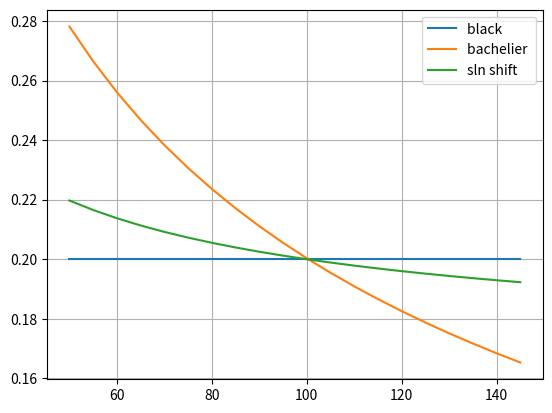

The matplotlib source for this figure:
import numpy as np
from scipy.stats import norm
from scipy import optimize
import matplotlib.pyplot as plt


# undiscounted black option price
def black_option_price(f, # forward, double
                       k, # strike, double
                       t, # time to maturity, double
                       v, # implied volatility, double
                       c_or_p # call (1) or put (-1), integer
                       ):

    d_1 = (np.log(f/k)+0.5*v*v*t)/(v*np.sqrt(t))
    d_2 = d_1 - v*np.sqrt(t)
    if c_or_p == 1 :
        return f * norm.cdf(d_1) - k * norm.cdf(d_2)
    elif c_or_p == -1 :
        return k * norm.cdf(-d_2) - f * norm.cdf(-d_1)
    else:
        raise ValueError('c_or_p is expected to be 1 for call or -1 for put.')

#undiscounted black option vega
def black_option_vega(f, # forward, double
                      k, # strike, double
                      t, # time to maturity, double
                      v  # implied volatility, double
                      ):

    d_1 = (np.log(f / k) + 0.5 * v * v * t) / (v * np.sqrt(t))
    return f * norm.pdf(d_1) * np.sqrt(t)

#compute black implied volatility
def black_implied_vol(p,  # option price, double
                      f,  # forward, double
                      k,  # strike, double
                      t,  # time to maturity, double
                      c_or_p,  # call (1) or put (-1), integer
                      init_guess = 0.2 # initial guess
                      ):

    f_ivol = lambda x: black_option_price(f, k, t, x, c_or_p) - p
    f_vega = lambda x: black_option_vega(f, k, t, x)
    return optimize.newton(f_ivol, init_guess, f_vega)


# undiscounted Bachelier option
def bachelier_option_price(f, # forward, double
                           k, # strike, double
                           t, # time to maturity, double
                           v, # bachelier implied volatility, double
                           c_or_p # call (1) or put (-1), integer
                           ):
    v_sqrt_t = v * np.sqrt(t)
    d = (f - k) / v_sqrt_t

    if c_or_p == 1 :
        return (f - k) * norm.cdf(d) + v_sqrt_t * norm.pdf(d)
    elif c_or_p == -1 :
        return (k - f) * norm.cdf(-d) + v_sqrt_t * norm.pdf(-d)
    else:
        raise ValueError('c_or_p is expected to be 1 for call or -1 for put.')

# undiscounted shifted lognormal option price
# dF = (F+shift) v_sln dW
def sln_option_price(f, # forward, double
                     k, # strike, double
                     t, # time to maturity, double
                     v_sln, # sln implied volatility, double
                     shift, # the shift
                     c_or_p # call (1) or put (-1), integer
                     ):
    return black_option_price(f + shift, k + shift, t, v_sln, c_or_p)

#undiscounted black option vega
def sln_option_vega(f, # forward, double
                    k, # strike, double
                    t, # time to maturity, double
                    v_sln,  # sln implied volatility, double
                    shift # the shift
                    ):
    return black_option_vega(f+shift, k+shift, t, v_sln)

#compute sln implied volatility
def sln_implied_vol(p,  # option price, double
                    f,  # forward, double
                    k,  # strike, double
                    t,  # time to maturity, double
                    c_or_p,  # call (1) or put (-1), integer
                    shift, # the shift
                    init_guess = 0.2 # initial guess
                    ):

    f_ivol = lambda x: sln_option_price(f, k, t, x, shift, c_or_p) - p
    f_vega = lambda x: sln_option_vega(f, k, t, x, shift)
    return optimize.newton(f_ivol, init_guess, f_vega)

# this part of code won't get called by ipynb
if __name__ == "__main__":

    f = 100
    t = 1
    shift = 30

    lower_bound = 50
    upper_bound = 150
    ks = np.arange(lower_bound, upper_bound, 5)

    black_atm_ivol = 0.2
    bach_atm_ivol = black_atm_ivol * f

    atm_call_price = black_option_price(f, f, t, black_atm_ivol, 1)

    #find the shifted lognormal vol for the given shift to calbirate to the ATM call price
    sln_atm_ivol = sln_implied_vol(atm_call_price, f, f, t, 1, shift)

    #compute the call option prices
    black_call = [black_option_price(f, ks[i], t, black_atm_ivol, 1) for i in range(len(ks))]
    bach_call = [bachelier_option_price(f, ks[i], t, bach_atm_ivol, 1) for i in range(len(ks))]
    sln_call = [sln_option_price(f, ks[i], t, sln_atm_ivol, shift, 1) for i in range(len(ks))]

    #compute the implied vol from the 3 models
    black_ivol = [black_implied_vol(black_call[i], f, ks[i], t, 1, black_atm_ivol) for i in range(len(ks))]
    bach_ivol = [black_implied_vol(bach_call[i], f, ks[i], t, 1, black_atm_ivol) for i in range(len(ks))]
    sln_ivol  = [black_implied_vol(sln_call[i], f, ks[i], t, 1, black_atm_ivol) for i in range(len(ks))]

    plt1, = plt.plot(ks, black_ivol, label="black ")
    plt2, = plt.plot(ks, bach_ivol, label="bachelier ")
    plt3, = plt.plot(ks, sln_ivol, label="sln shift")

    plt.legend(handles=[plt1, plt2, plt3])
    plt.grid(True)
    plt.show()
